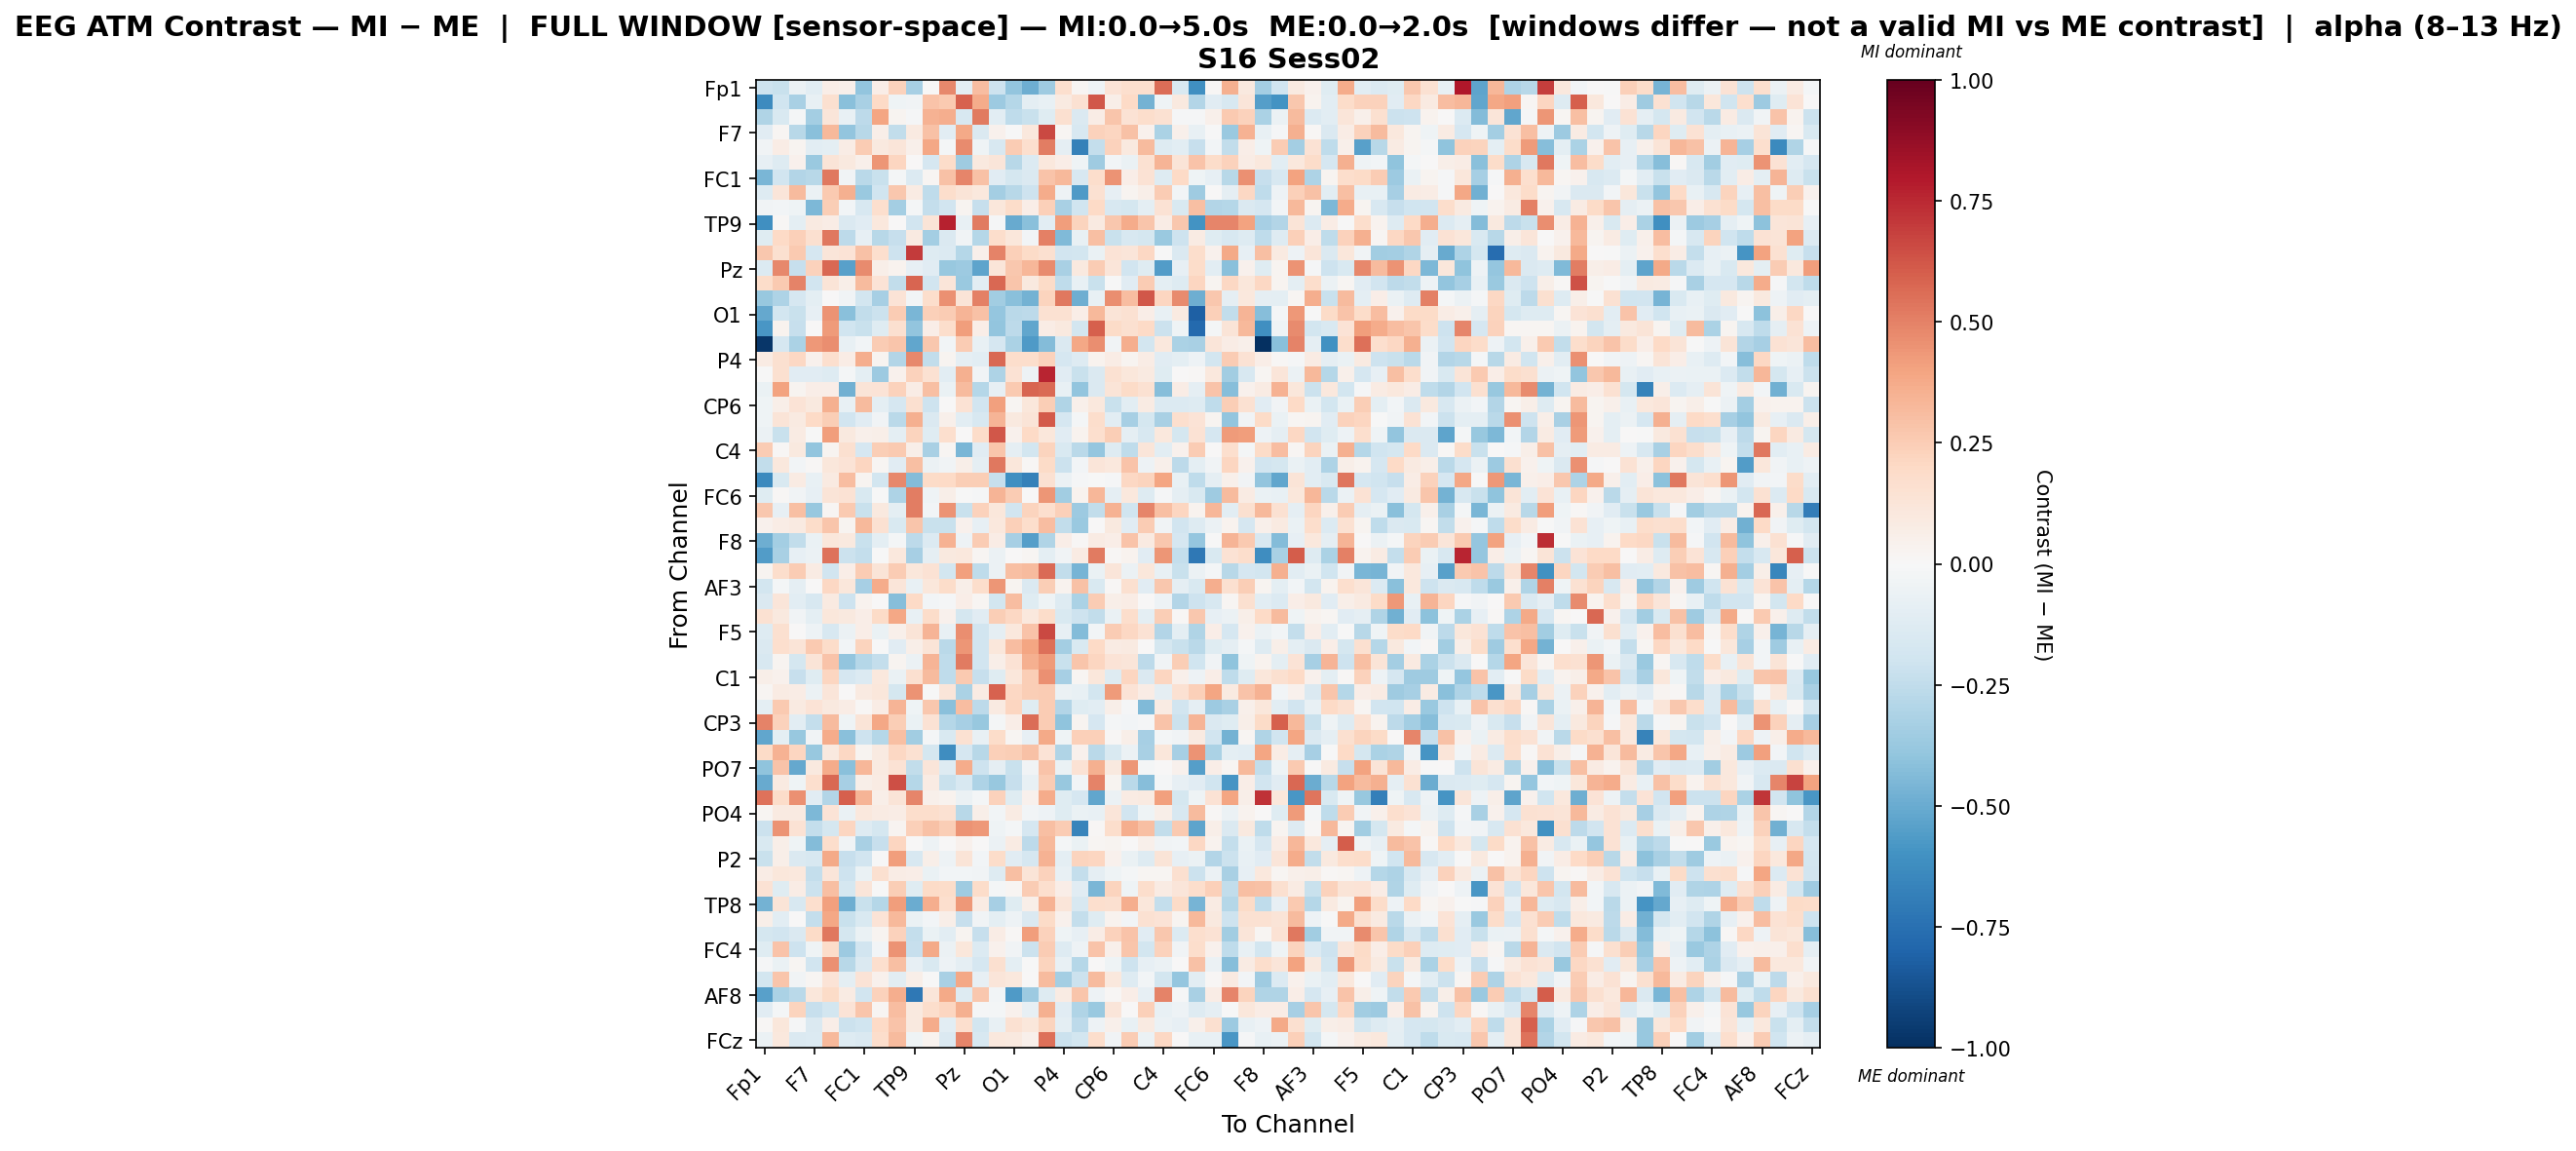

The data file committed next to this chart (first rows):
, Fp1, Fz, F3, F7, FT9, FC5, FC1, C3, T7, TP9, CP5, CP1, Pz, P3, P7, O1, Oz, O2, P4, P8, TP10, CP6, CP2
Fp1, -0.207, -0.2232, -0.06153, -0.1056, 0.06457, 0.05124, -0.3935, 0.0637, 0.2312, -0.3317, 0.00109, 0.4823, -0.09609, 0.3104, -0.2102, -0.3978, -0.4858, -0.3539, 0.1646, 0.02166, -0.04431, 0.1352, 0.1667
Fz, -0.6309, -0.1963, -0.326, -0.07748, 0.164, -0.4207, -0.3269, 0.199, -0.04465, -0.03766, 0.2875, 0.2579, 0.5909, 0.3732, -0.3626, -0.2831, -0.0954, -0.07648, 0.09105, 0.153, 0.6214, 0.0604, 0.1963
F3, -0.3008, -0.1555, -0.01922, -0.3373, 0.1235, -0.07176, -0.2646, 0.3936, 0.02819, -0.009907, 0.3439, 0.3666, -0.1567, 0.523, -0.1028, -0.2534, -0.2241, -0.1226, 0.1587, -0.1482, 0.07577, 0.2799, 0.141
F7, -0.1152, 0.01673, -0.2787, -0.4187, 0.3217, -0.3949, -0.2789, 0.05606, -0.2429, 0.093, 0.2898, -0.1024, 0.3758, -0.1433, 0.03995, -0.002009, 0.1017, 0.6586, 0.019, -0.1573, 0.228, 0.2162, 0.2896
FT9, -0.0371, 0.07503, 0.02672, -0.1086, -0.09497, 0.07239, 0.2525, 0.101, 0.1216, 0.04798, 0.3835, -0.01998, 0.4706, -0.04026, -0.1585, 0.2528, 0.1674, 0.5123, -0.08901, -0.6737, -0.237, 0.2291, 0.09614
FC5, -0.08426, -0.1266, 0.04498, -0.375, 0.1272, 0.09498, 0.04937, 0.445, 0.2124, 0.005377, -0.1645, 0.1802, -0.3568, 0.1005, 0.1213, -0.2811, -0.1377, 0.1059, 0.06748, -0.04456, -0.3571, -0.02776, -0.06571
FC1, -0.4554, -0.1944, -0.293, -0.2802, 0.5273, -0.03564, -0.272, -0.2223, -0.02283, -0.1394, 0.01634, 0.293, 0.491, 0.2962, -0.1119, -0.1777, -0.1472, 0.2847, 0.3245, -0.1575, 0.1744, 0.4508, 0.06379
C3, -0.1327, 0.1193, 0.3133, -0.05791, 0.2601, 0.3544, -0.368, -0.2002, 0.2676, 0.07906, -0.2537, 0.176, 0.1261, 0.1086, -0.3406, -0.2762, -0.2073, 0.3733, -0.0542, -0.566, 0.1546, -0.07917, 0.02625
T7, -0.03714, -0.03067, -0.04498, -0.4473, 0.2472, -0.02407, -0.1635, 0.168, -0.3381, -0.01839, -0.2395, -0.194, 0.02471, -0.2271, 0.1118, 0.1811, 0.06877, 0.2409, -0.3251, -0.2019, 0.2015, -0.1613, -0.1789
TP9, -0.6153, 0.01495, -0.1009, 0.09188, 0.07217, -0.1426, -0.117, 0.1068, 0.007247, -0.1882, 0.13, 0.766, -0.07215, 0.5218, -0.01445, -0.5029, -0.4209, -0.1092, 0.4166, 0.2212, 0.0921, 0.2732, 0.3684
CP5, -0.1218, 0.1967, 0.2364, 0.1638, 0.5251, -0.2625, -0.0854, -0.2767, -0.2327, 0.0903, -0.3371, -0.1459, -0.03204, -0.2854, 0.1732, 0.1095, -0.03061, 0.5072, -0.4416, -0.07198, 0.2999, -0.2247, -0.1586
CP1, 0.273, 0.1612, 0.2611, -0.168, 0.1245, 0.1336, 0.2951, 0.1704, -0.206, 0.6962, -0.132, -0.1331, -0.2831, 0.04986, 0.4955, 0.2401, 0.1926, 0.1588, -0.1922, -0.1869, -0.06607, 0.1342, 0.122
Pz, -0.1351, 0.4812, -0.2319, 0.2307, 0.5779, -0.5394, 0.4695, 0.05926, 0.03788, -0.0853, -0.1095, -0.3825, -0.3635, -0.5293, 0.1184, 0.2733, 0.3284, 0.4747, -0.3265, 0.09606, 0.2507, 0.1184, -0.1931
P3, 0.1862, 0.2624, 0.4957, -0.1949, 0.129, 0.05583, 0.3182, 0.138, -0.2451, 0.5799, -0.1926, 0.1246, -0.3685, -0.1054, 0.5745, 0.2786, 0.09521, 0.1901, -0.2562, -0.07572, -0.2213, -0.002936, -0.1106
P7, -0.3762, -0.3089, -0.1717, -0.09847, 0.00576, -0.03138, -0.1803, -0.3329, 0.1362, -0.02452, 0.1788, 0.4559, 0.1277, 0.5033, -0.3473, -0.4205, -0.4756, 0.223, 0.5249, -0.4916, -0.07187, 0.4636, 0.3074
O1, -0.5078, -0.1813, -0.2193, -0.08398, 0.4472, -0.4158, -0.2465, -0.215, 0.2572, -0.4559, 0.2346, 0.2518, 0.3421, 0.2917, -0.3878, -0.2731, -0.2616, 0.1523, 0.1495, 0.06639, 0.3236, 0.1262, 0.156
Oz, -0.5828, 0.03195, -0.2275, 0.006342, 0.4285, -0.1964, -0.223, -0.1229, 0.1625, -0.3961, 0.06732, 0.1767, 0.4162, 0.06882, -0.3948, -0.259, -0.5172, 0.07393, 0.09709, -0.1802, 0.5946, 0.1928, 0.1577
O2, -0.9694, -0.1671, -0.3142, 0.4335, 0.4642, -0.07064, -0.02422, 0.2507, 0.2745, -0.5233, 0.2731, -0.02896, 0.2559, -0.07752, -0.1641, -0.3186, -0.5645, -0.4307, -0.1442, 0.3906, 0.4644, -0.0349, 0.3667
P4, 0.0834, 0.157, 0.2109, 0.04319, 0.171, 0.07398, 0.3607, 0.02705, -0.2918, 0.4815, -0.2488, 0.02707, -0.09071, -0.1075, 0.5744, 0.178, 0.1757, 0.2331, -0.1663, -0.1297, 0.03342, 0.07464, 0.02903
P8, -0.007766, 0.1575, -0.1172, -0.1172, -0.1291, -0.02246, -0.0952, -0.3658, 0.03955, 0.2296, 0.1514, -0.1043, 0.3542, -0.03885, -0.3065, 0.145, -0.04789, 0.7641, -0.1094, -0.2234, -0.145, 0.1514, 0.1162
TP10, -0.06509, 0.4057, 0.02448, 0.06504, 0.06991, -0.4836, 0.1284, 0.1362, 0.2298, 0.0712, 0.2973, -0.06742, 0.315, -0.2825, -0.08328, 0.2626, 0.5807, 0.5627, -0.07245, -0.3941, -0.1458, 0.1295, 0.1898
CP6, -0.04094, 0.0595, 0.1369, 0.09736, 0.3572, -0.077, 0.3194, -0.1007, -0.166, 0.1621, -0.2039, 0.005277, 0.1482, -0.1896, 0.4137, 0.02094, 0.1112, 0.2424, -0.3028, 0.04837, 0.103, -0.2203, -0.1044
CP2, -0.04316, 0.1319, 0.08863, 0.1995, 0.2479, -0.1953, -0.1143, -0.03657, -0.2663, 0.3545, -0.1413, 0.05123, -0.1085, -0.1625, 0.3426, 0.09606, 0.1257, 0.6101, -0.1682, -0.02013, 0.1778, -0.1071, -0.3283
Cz, -0.06063, -0.2247, 0.08283, -0.005829, 0.4187, 0.09596, 0.05083, 0.05684, -0.09875, 0.2227, -0.1236, 0.1664, 0.003392, 0.183, 0.6245, 0.04568, 0.2016, 0.111, -0.1119, 0.03255, 0.1657, 0.2439, -0.08763
C4, 0.2573, 0.01272, 0.1004, -0.3965, 0.02869, 0.1568, -0.1694, 0.2438, 0.2591, 0.06032, -0.3212, 0.01978, -0.4564, -0.1112, 0.2762, -0.08962, -0.1845, 0.2206, -0.1495, -0.2719, -0.3848, -0.1254, -0.2529
T8, -0.2462, 0.1039, -0.02746, 0.009974, 0.1094, 0.14, 0.2137, 0.01589, -0.1107, 0.2981, -0.06189, -0.03827, 0.0612, -0.08995, 0.5295, 0.1142, 0.01037, 0.1907, -0.2133, -0.0288, 0.1203, 0.109, 0.2847
FT10, -0.6375, -0.1534, 0.08358, -0.07412, 0.09114, 0.312, 0.03031, -0.1817, 0.4825, -0.4339, 0.1876, 0.2029, 0.2491, 0.2465, -0.2307, -0.6153, -0.6793, 0.154, -0.05482, -0.01085, -0.0003703, -0.008897, 0.2041
FC6, -0.1232, 0.0151, -0.03246, -0.082, 0.1265, 0.141, -0.1521, -0.001731, -0.3099, 0.509, -0.04677, 0.05519, -0.005492, -0.01033, 0.3371, 0.2559, 0.006873, 0.441, -0.3501, 0.03811, 0.3355, -0.08818, 0.1021
FC2, 0.2701, -0.08488, 0.3014, -0.3759, 0.01578, 0.2629, -0.2247, 0.09858, -0.09876, 0.5104, -0.03091, 0.4457, -0.2241, 0.2277, 0.1112, -0.1889, 0.2225, 0.167, 0.235, -0.3605, -0.2483, 0.3505, -0.199
F4, 0.03968, 0.07168, 0.093, 0.1858, 0.28, 0.0311, 0.3262, 0.1506, -0.1523, 0.2805, -0.2217, -0.2241, 0.04163, -0.08548, 0.102, 0.2358, 0.1745, 0.3074, -0.2453, -0.3713, 0.002881, 0.1002, -0.1169
F8, -0.4919, -0.3377, -0.243, -0.0665, 0.1105, 0.09966, -0.2191, -0.1008, -0.01644, -0.2603, -0.136, 0.35, -0.04789, 0.255, 0.07087, -0.3287, -0.5488, -0.3001, 0.0627, 0.01052, 0.08552, 0.06913, 0.2827
Fp2, -0.559, -0.3241, -0.08423, -0.05737, 0.5462, -0.2109, -0.2379, -0.002902, 0.1032, -0.3333, -0.0881, 0.09452, 0.1071, 0.02323, -0.05655, 0.007239, 0.02038, -0.09783, -0.03852, 0.07883, 0.5156, 0.01106, 0.03397
AF7, 0.02608, 0.1773, 0.2513, 0.0811, -0.1948, 0.06759, 0.2546, 0.1285, 0.2569, 0.1102, 0.1465, -0.1844, 0.4118, -0.254, -0.06015, 0.3006, 0.3181, 0.5692, -0.2433, -0.4675, -0.06466, 0.1199, -0.05645
AF3, -0.185, -0.02132, -0.086, 0.004124, 0.2058, 0.1144, -0.3335, 0.3712, 0.1172, -0.07693, 0.1135, 0.1837, 0.05627, 0.1756, 0.4407, 0.02578, -0.1477, 0.2429, 0.03362, 0.2896, -0.1525, 0.01142, 0.1569
AFz, -0.1429, 0.1218, -0.1065, -0.1612, 0.08602, -0.2056, 0.032, 0.001333, -0.4274, 0.1983, -0.0298, -0.01178, 0.06573, 0.02328, -0.1858, 0.3058, -0.1191, -0.04393, -0.1305, -0.3136, 0.2513, 0.06088, 0.07103
F1, 0.1493, 0.1012, -0.03254, -0.09844, 0.1148, 0.09441, 0.06483, 0.1937, 0.3848, -0.07179, 0.1823, 0.04456, -0.1778, -0.1101, 0.247, 0.2082, 0.1068, 0.1809, -0.1532, -0.2048, -0.2455, -0.06813, 0.1753
F5, -0.1265, 0.1629, 0.002405, -0.05285, -0.1635, -0.06031, 0.06369, -0.06895, 0.05193, 0.1296, 0.3365, -0.07132, 0.4685, -0.1877, -0.08933, 0.1027, 0.2849, 0.662, -0.08476, -0.4334, -0.02705, 0.257, 0.2082
FT7, -0.1467, 0.1708, 0.1259, 0.2592, 0.1843, -0.02925, 0.2234, -0.007569, -0.1148, 0.05874, 0.127, -0.2696, 0.4429, -0.1939, 0.114, 0.3098, 0.3945, 0.547, -0.3412, -0.1533, 0.2008, 0.08567, 0.08648
FC3, -0.1602, 0.02525, -0.1751, 0.1301, 0.2863, -0.3921, -0.2848, -0.2391, 0.02662, -0.06198, 0.3421, -0.2502, 0.5196, -0.1896, 0.05888, 0.1448, 0.3551, 0.428, -0.2215, 0.2798, 0.2118, 0.1378, 0.1181
C1, 0.05789, 0.03956, -0.2325, -0.1198, 0.2125, -0.1661, -0.1397, 0.1073, -0.06391, 0.1618, 0.3126, -0.256, 0.2602, -0.2285, -0.121, 0.1136, 0.2478, 0.4588, -0.3296, 0.01972, 0.1129, -0.1286, 0.213
C5, 0.02312, 0.0839, 0.07162, -0.05825, 0.119, 0.00475, 0.09134, 0.1105, -0.173, 0.4474, -0.004244, 0.121, -0.3202, 0.07969, 0.5928, 0.2081, 0.2471, 0.2531, -0.05637, -0.07152, -0.1846, 0.4235, 0.1353
TP7, -0.09944, 0.2609, 0.09363, 0.1391, 0.0983, 0.07788, 0.01087, 0.07671, 0.3397, -0.04199, 0.2681, -0.4168, 0.3116, -0.258, 0.09069, 0.2111, -0.1196, 0.2532, -0.2902, -0.1189, -0.1077, 0.05474, -0.01373
CP3, 0.4981, 0.2289, -0.1062, -0.2416, 0.3133, -0.04161, 0.1285, 0.3877, 0.2466, -0.06851, 0.1453, -0.2867, -0.3283, -0.3789, -0.0197, 0.06563, 0.5618, 0.2574, -0.404, 0.02619, -0.168, -0.0213, -0.02708
P1, -0.5196, -0.09945, -0.3799, -0.03893, 0.3727, -0.4152, -0.2067, -0.2839, 0.3003, -0.3468, -0.02106, -0.1499, 0.1505, -0.07533, 0.1825, 0.01708, -0.0833, 0.3785, -0.0392, 0.2352, 0.2407, 0.01523, 0.06153
P5, 0.1933, 0.3496, 0.2129, -0.3786, 0.1014, 0.2091, 0.02985, 0.08969, 0.2083, 0.1502, -0.1783, -0.6219, -0.1661, -0.2766, 0.241, 0.2425, 0.2907, 0.1385, -0.3, 0.04005, -0.2726, -0.1495, -0.06082
PO7, -0.3998, 0.2886, -0.5093, 0.09651, 0.3706, -0.4216, 0.3338, 0.08863, 0.1427, -0.2487, 0.1227, -0.1319, 0.3691, -0.2063, -0.0876, -0.22, -0.03752, 0.2856, -0.06696, 0.1452, 0.3539, 0.1011, 0.445
PO3, -0.5052, 0.09162, -0.04405, 0.1676, 0.5749, -0.3316, 0.05936, 0.07945, 0.6444, -0.2857, 0.08395, -0.2247, -0.1613, -0.3063, -0.3784, -0.2275, -0.07644, 0.2556, -0.3761, -0.02707, 0.4939, 0.02757, -0.2686
POz, 0.5453, 0.1821, 0.4542, -0.1161, -0.2934, 0.5995, 0.3403, 0.061, 0.1303, 0.4902, 0.04882, 0.03892, -0.05642, -0.02254, 0.2326, -0.1235, 0.04234, 0.3701, -0.1179, -0.1681, -0.5164, -0.05898, 0.08471
PO4, 0.02118, 0.09185, 0.0869, -0.4499, 0.1403, -0.06968, 0.1035, 0.08253, 0.07529, 0.1784, 0.1753, 0.1543, -0.2812, 0.05747, -0.02971, 0.08224, -0.02826, -0.05173, -0.1214, -0.06534, -0.07495, 0.1232, -0.193
PO8, -0.2127, 0.4519, 0.1447, -0.2379, -0.1763, 0.2182, -0.1267, -0.1759, 0.03112, 0.2379, 0.2955, 0.2463, 0.4468, 0.432, -0.04171, -0.02186, -0.1655, 0.3036, 0.2533, -0.6623, 0.01308, 0.1764, 0.3623
P6, -0.1494, 0.05676, -0.04277, -0.4327, 0.1753, -0.03756, -0.3213, -0.2274, 0.2121, 0.001209, -0.05212, 0.004189, 0.0401, 0.0004537, -0.05486, 0.0819, -0.2591, 0.3237, -0.02054, -0.06889, 0.02058, 0.02658, 0.00553
P2, -0.2239, 0.06179, -0.1422, -0.1581, 0.3779, -0.2293, -0.1899, -0.006412, 0.4161, -0.1563, 0.05759, -0.04889, 0.1315, -0.02605, 0.1851, -0.117, -0.1682, 0.3489, -0.09769, 0.2265, 0.2112, 0.03912, -0.069
CPz, 0.07054, 0.1136, 0.1069, -0.2361, 0.1193, -0.2052, -0.06423, 0.1624, 0.07041, 0.06777, -0.06728, -0.02946, -0.02808, -0.03411, -0.1303, 0.3035, 0.1308, 0.2342, -0.0713, -0.2345, -0.08945, -0.04321, -0.02317
CP4, 0.1427, -0.1201, 0.0715, -0.2175, 0.298, -0.1736, 0.1233, -0.00291, 0.2428, -0.1196, 0.1886, 0.1816, -0.3543, 0.1821, -0.01665, 0.01809, 0.2527, 0.1667, 0.06894, -0.1131, -0.4602, 0.2261, -0.04569
TP8, -0.4695, 0.1259, -0.1601, 0.1678, 0.409, -0.4899, -0.2244, -0.2816, 0.4171, -0.493, 0.3646, 0.1651, 0.4342, 0.07933, -0.3358, -0.1211, 0.05836, 0.3454, 0.1188, -0.1598, 0.1663, 0.1612, 0.3656
C6, 0.05721, -0.103, 0.005189, -0.2344, 0.3852, -0.2236, -0.152, 0.1399, 0.3268, -0.06368, -0.0235, 0.06146, -0.2343, -0.0377, -0.09395, -0.0491, -0.1473, 0.1901, 0.04474, -0.2375, -0.1203, 0.0355, -0.02852
C2, -0.1792, -0.1878, -0.1425, 0.1906, 0.5266, -0.1739, -0.06999, 0.02772, 0.2268, -0.2351, -0.06807, -0.1032, 0.0264, -0.2333, 0.07313, 0.01369, 0.4206, 0.2313, -0.04503, -0.08258, 0.07514, 0.2274, 0.2821
FC4, -0.1173, 0.2831, -0.2037, -0.04464, 0.1824, -0.3605, -0.1875, -0.02841, 0.4469, -0.2339, 0.3786, -0.05749, 0.1146, -0.1405, 0.04366, -0.03334, -0.2145, 0.2522, -0.1275, -0.05285, 0.2855, 0.04823, 0.2763
FT8, -0.01316, -0.06629, 0.01987, -0.1884, 0.458, -0.2792, -0.1428, 0.1705, 0.298, -0.08383, -0.1549, -0.04816, -0.09316, -0.1662, 0.1594, -0.09791, -0.005022, 0.2265, -0.07457, -0.2849, 0.000821, -0.03966, -0.2102
F6, -0.18, 0.2754, -0.03155, 0.02173, 0.1351, -0.1004, 0.1381, 0.04252, -0.1082, 0.05877, -0.0007329, -0.3252, 0.3892, -0.0837, 0.1217, 0.1018, 0.007191, 0.3182, -0.341, -0.2133, 0.3134, 0.1027, -0.131
... 4 more rows
